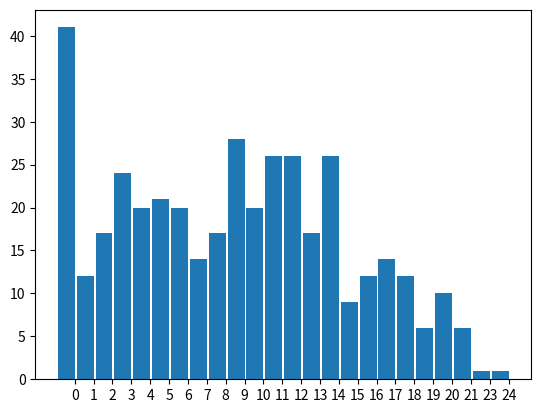
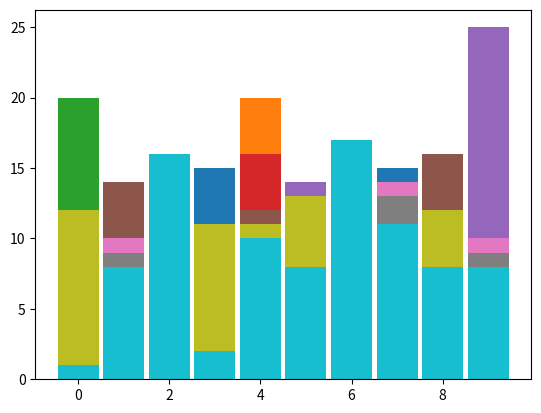

These figures' Python source, in order:
import numpy as np 
import itertools 
import matplotlib.pyplot as plt 
import csv 
from collections import Counter 
 
number_of_mixtures = np.random.randint(40, 80) 
number_of_categories = np.random.randint(7, 20) 
number_of_observations = np.random.randint(80, 150) 
probabilities_of_categories = np.zeros((number_of_mixtures, number_of_categories)) 
 
def writeToCSV(name: str): 
 with open('{}.csv'.format(name), 'w', newline='') as file: 
     writer = csv.writer(file) 
     writer.writerow(["number_of_mixtures", number_of_mixtures]) 
     writer.writerow(["number_of_categories", number_of_categories]) 
     writer.writerow(["number_of_observations", number_of_observations]) 
 
def obsHistogram(): 
 for i in range(number_of_mixtures): 
   a = np.random.uniform(size=number_of_categories) 
   a /= a.sum() 
   probabilities_of_categories[i] = a 
 
 multinom = np.random.multinomial(number_of_observations, probabilities_of_categories[0], 
size=number_of_mixtures) 
 counter = Counter(i for i in list(itertools.chain.from_iterable(multinom))) 
 labels, values = zip(*sorted(counter.items())) 
 
 indexes = np.arange(len(labels)) 
 width = 0.9 
 plt.bar(indexes, values, width) 
 plt.xticks(indexes + width * 0.5, labels) 
 plt.show() 
 
def mixture(merge: bool): 
 for i in range(number_of_categories): 
   for i in range(number_of_mixtures): 
     a = np.random.uniform(size=number_of_categories) 
     a /= a.sum() 
     probabilities_of_categories[i] = a 

   multinom = np.random.multinomial(number_of_observations, probabilities_of_categories[i], 
size=number_of_mixtures) 
   with open('multinom.csv', 'w', newline='') as file: 
     writer = csv.writer(file) 
     for multi in multinom: 
       writer.writerow(multi) 
   indexes = np.arange(len(probabilities_of_categories[i])) 
   width = 0.9 
   plt.bar(indexes, multinom[i], width) 
   if not merge: plt.show() 
 if merge: plt.show() 
 
writeToCSV('exported_data') 
writeToCSV('exported_data') 
obsHistogram() 
mixture(True) 
# mixture(False) 




 
